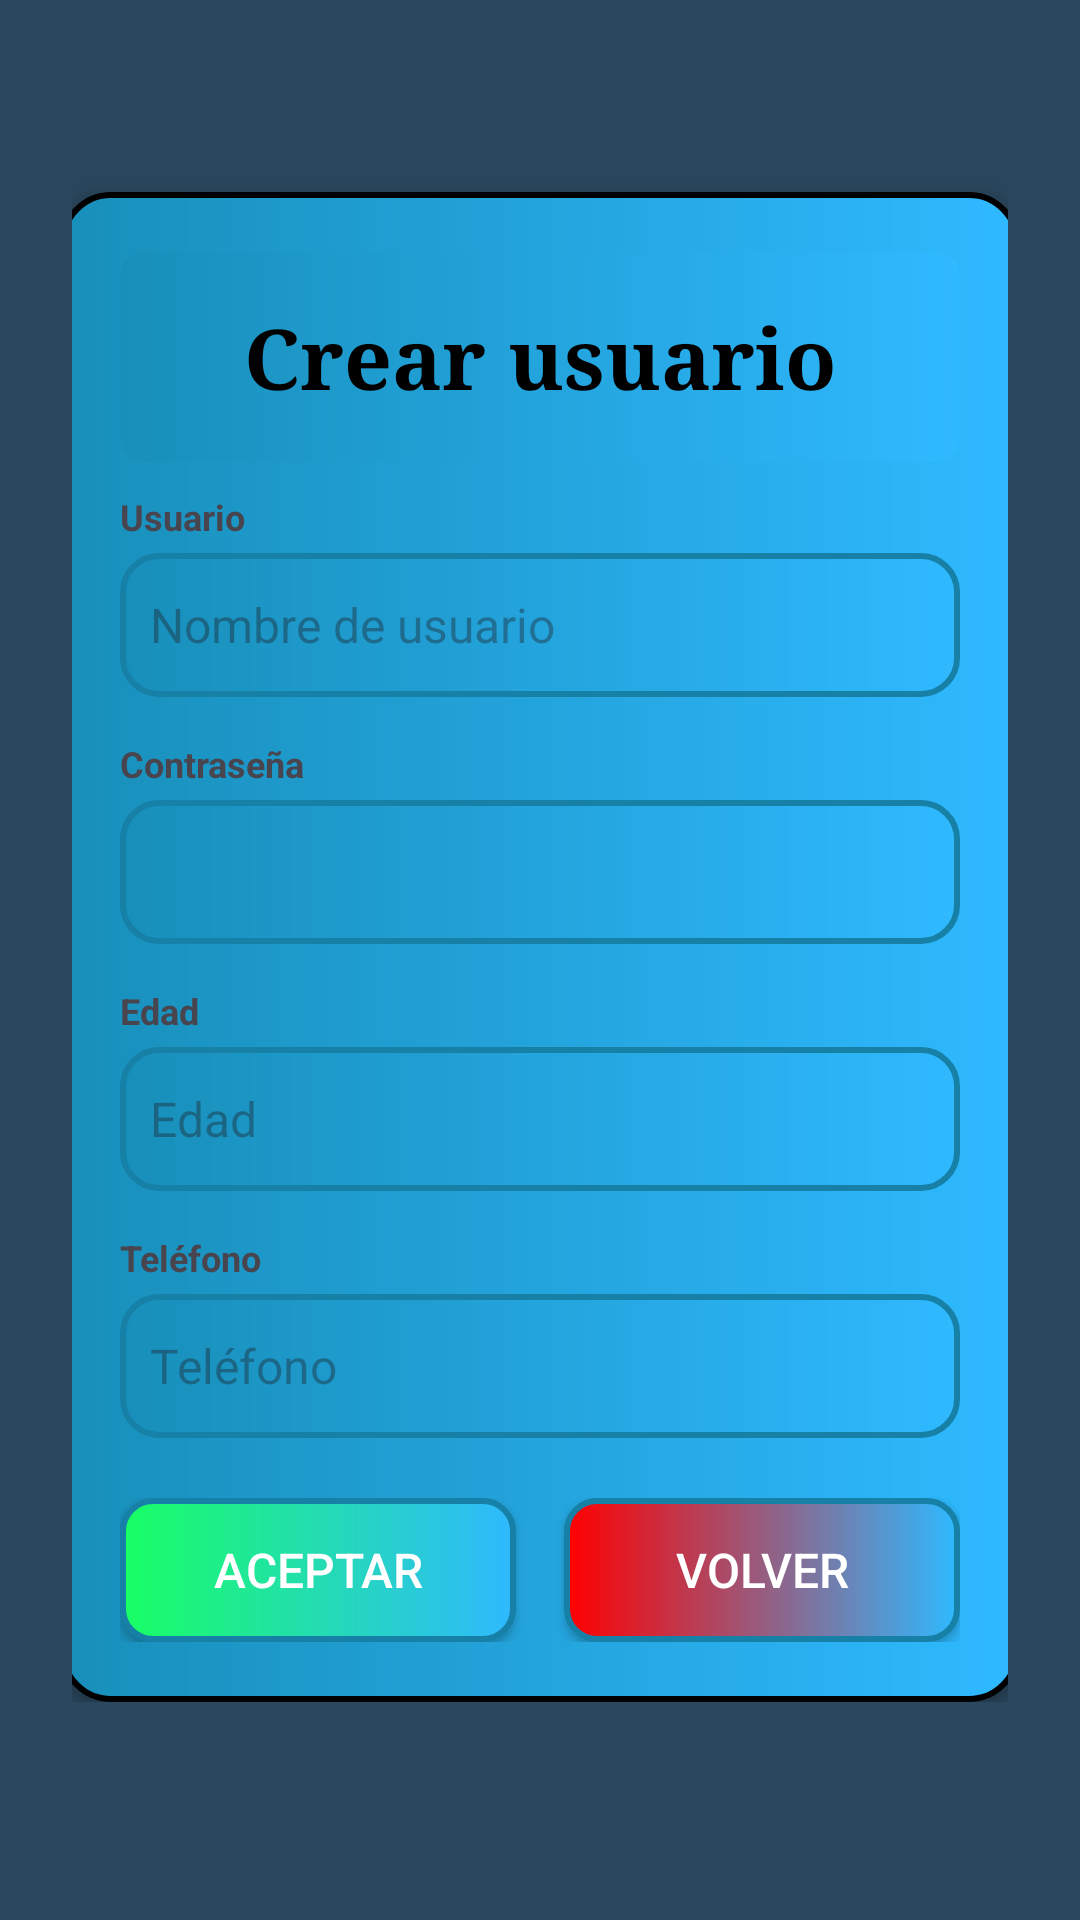

Layout XML and referenced resources for this Android screen:
<!-- AndroidManifest.xml: application theme Theme.GameRadarMobile -->
<!-- res/layout/activity_create_user.xml -->
<?xml version="1.0" encoding="utf-8"?>
<ScrollView xmlns:android="http://schemas.android.com/apk/res/android"
    android:layout_width="match_parent"
    android:layout_height="match_parent"
    android:background="#2a475e">

    <LinearLayout
        android:layout_width="match_parent"
        android:layout_height="wrap_content"
        android:orientation="vertical"
        android:gravity="center"
        android:padding="24dp">

        
        <LinearLayout
            android:layout_width="320dp"
            android:layout_height="wrap_content"
            android:orientation="vertical"
            android:padding="20dp"
            android:background="@drawable/bg_login_card"
            android:elevation="6dp"
            android:layout_marginTop="40dp">

            
            <TextView
                android:id="@+id/titleLabel"
                android:layout_width="match_parent"
                android:layout_height="wrap_content"
                android:text="Crear usuario"
                android:textSize="28sp"
                android:textStyle="bold"
                android:gravity="center"
                android:fontFamily="serif"
                android:paddingTop="16dp"
                android:paddingBottom="16dp"
                android:background="@drawable/bg_title"
                android:textColor="#000000"/>

            
            <TextView
                android:layout_width="match_parent"
                android:layout_height="wrap_content"
                android:text="Usuario"
                android:textStyle="bold"
                android:textSize="12sp"
                android:paddingTop="10dp"
                android:paddingBottom="4dp"/>
            <EditText
                android:id="@+id/UsernameEditText"
                android:layout_width="match_parent"
                android:layout_height="48dp"
                android:background="@drawable/bg_input"
                android:paddingLeft="10dp"
                android:hint="Nombre de usuario"
                android:textColor="#000000"
                android:textSize="16sp"/>

            
            <TextView
                android:layout_width="match_parent"
                android:layout_height="wrap_content"
                android:text="Contraseña"
                android:textStyle="bold"
                android:textSize="12sp"
                android:paddingTop="14dp"
                android:paddingBottom="4dp"/>
            <EditText
                android:id="@+id/PasswordEditText"
                android:layout_width="match_parent"
                android:layout_height="48dp"
                android:background="@drawable/bg_input"
                android:inputType="textPassword"
                android:textColor="#000000"
                android:textSize="16sp"/>

            
            <TextView
                android:layout_width="match_parent"
                android:layout_height="wrap_content"
                android:text="Edad"
                android:textStyle="bold"
                android:textSize="12sp"
                android:paddingTop="14dp"
                android:paddingBottom="4dp"/>
            <EditText
                android:id="@+id/AgeEditText"
                android:layout_width="match_parent"
                android:layout_height="48dp"
                android:background="@drawable/bg_input"
                android:inputType="number"
                android:paddingLeft="10dp"
                android:hint="Edad"
                android:textColor="#000000"
                android:textSize="16sp"/>

            
            <TextView
                android:layout_width="match_parent"
                android:layout_height="wrap_content"
                android:text="Teléfono"
                android:textStyle="bold"
                android:textSize="12sp"
                android:paddingTop="14dp"
                android:paddingBottom="4dp"/>
            <EditText
                android:id="@+id/PhoneEditText"
                android:layout_width="match_parent"
                android:layout_height="48dp"
                android:background="@drawable/bg_input"
                android:inputType="phone"
                android:paddingLeft="10dp"
                android:hint="Teléfono"
                android:textColor="#000000"
                android:textSize="16sp"/>

            
            <LinearLayout
                android:layout_width="match_parent"
                android:layout_height="wrap_content"
                android:orientation="horizontal"
                android:gravity="center"
                android:layout_marginTop="20dp">

                <Button
                    android:id="@+id/btnAccept"
                    android:layout_width="0dp"
                    android:layout_weight="1"
                    android:layout_height="48dp"
                    android:layout_marginEnd="8dp"
                    android:text="Aceptar"
                    android:background="@drawable/bg_button_green"
                    android:textColor="#FFFFFF"
                    android:textSize="16sp"/>

                <Button
                    android:id="@+id/btnBack"
                    android:layout_width="0dp"
                    android:layout_weight="1"
                    android:layout_height="48dp"
                    android:layout_marginStart="8dp"
                    android:text="Volver"
                    android:background="@drawable/bg_button_red"
                    android:textColor="#FFFFFF"
                    android:textSize="16sp"/>
            </LinearLayout>

        </LinearLayout>

    </LinearLayout>

</ScrollView>
<!-- resources referenced by this layout -->
<resources>
  <!-- drawable bg_button_green (drawable) -->
  <shape xmlns:android="http://schemas.android.com/apk/res/android">
      <gradient
          android:startColor="#18FF64"
          android:endColor="#2FB9FF"
          android:angle="0"/>
      <corners android:radius="10dp"/>
      <stroke android:width="2dp" android:color="#1780A6"/>
  </shape>
  <!-- drawable bg_button_red (drawable) -->
  <shape xmlns:android="http://schemas.android.com/apk/res/android">
      <gradient
          android:startColor="#FF0000"
          android:endColor="#2FB9FF"
          android:angle="0"/>
      <corners android:radius="10dp"/>
      <stroke android:width="2dp" android:color="#1780A6"/>
  </shape>
  <!-- drawable bg_input (drawable) -->
  <shape xmlns:android="http://schemas.android.com/apk/res/android">
      <gradient
          android:startColor="#188FBA"
          android:endColor="#2FB9FF"
          android:angle="0"/>
      <corners android:radius="12dp"/>
      <stroke android:width="2dp" android:color="#1780A6"/>
  </shape>
  <!-- drawable bg_login_card (drawable) -->
  <shape xmlns:android="http://schemas.android.com/apk/res/android">
      <gradient
          android:startColor="#188FBA"
          android:endColor="#2FB9FF"
          android:angle="0"/>
      <corners android:radius="16dp"/>
      <stroke android:width="2dp" android:color="#000000"/>
  </shape>
  <!-- drawable bg_title (drawable) -->
  <shape xmlns:android="http://schemas.android.com/apk/res/android">
      <gradient
          android:startColor="#188FBA"
          android:endColor="#2FB9FF"
          android:angle="0"/>
      <corners android:radius="8dp"/>
  </shape>
  <style name="Theme.GameRadarMobile" parent="Base.Theme.GameRadarMobile" />
  <style name="Base.Theme.GameRadarMobile" parent="Theme.Material3.DayNight.NoActionBar">
          
          
      </style>
</resources>
